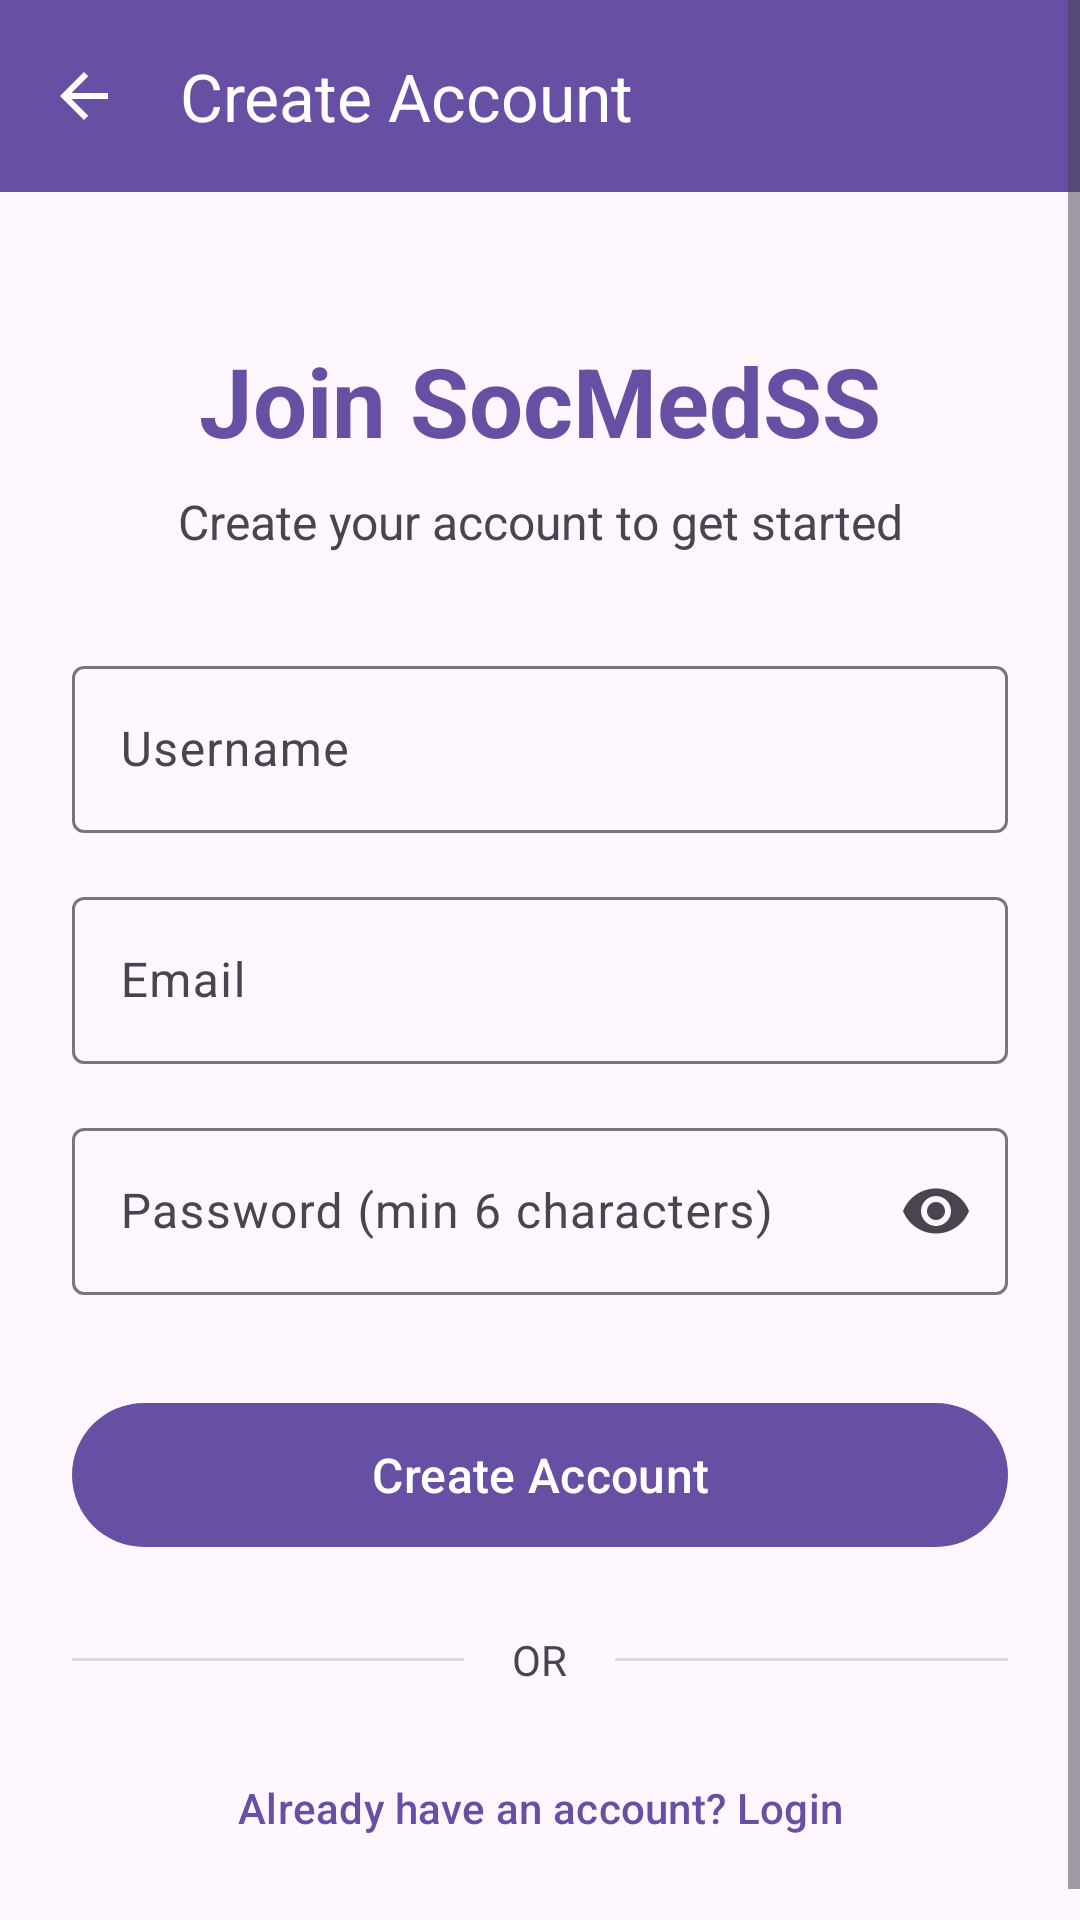

Produce the Android XML layout that renders to this screen, including the resource entries it uses.
<!-- AndroidManifest.xml: activity theme Theme.Socmedss -->
<!-- res/layout/activity_register.xml -->
<?xml version="1.0" encoding="utf-8"?>
<ScrollView
    xmlns:android="http://schemas.android.com/apk/res/android"
    xmlns:app="http://schemas.android.com/apk/res-auto"
    android:layout_width="match_parent"
    android:layout_height="match_parent"
    android:fillViewport="true">

    <androidx.constraintlayout.widget.ConstraintLayout
        android:layout_width="match_parent"
        android:layout_height="wrap_content">

        
        <com.google.android.material.appbar.MaterialToolbar
            android:id="@+id/toolbar"
            android:layout_width="0dp"
            android:layout_height="?attr/actionBarSize"
            android:background="?attr/colorPrimary"
            app:layout_constraintEnd_toEndOf="parent"
            app:layout_constraintStart_toStartOf="parent"
            app:layout_constraintTop_toTopOf="parent"
            app:navigationIcon="@drawable/ic_back"
            app:title="Create Account"
            app:titleTextColor="?attr/colorOnPrimary" />

        <androidx.constraintlayout.widget.ConstraintLayout
            android:layout_width="match_parent"
            android:layout_height="wrap_content"
            android:padding="24dp"
            app:layout_constraintTop_toBottomOf="@id/toolbar">

            
            <TextView
                android:id="@+id/tv_title"
                android:layout_width="wrap_content"
                android:layout_height="wrap_content"
                android:layout_marginTop="24dp"
                android:text="Join SocMedSS"
                android:textColor="?attr/colorPrimary"
                android:textSize="32sp"
                android:textStyle="bold"
                app:layout_constraintEnd_toEndOf="parent"
                app:layout_constraintStart_toStartOf="parent"
                app:layout_constraintTop_toTopOf="parent" />

            <TextView
                android:id="@+id/tv_subtitle"
                android:layout_width="wrap_content"
                android:layout_height="wrap_content"
                android:layout_marginTop="8dp"
                android:text="Create your account to get started"
                android:textAlignment="center"
                android:textSize="16sp"
                app:layout_constraintEnd_toEndOf="parent"
                app:layout_constraintStart_toStartOf="parent"
                app:layout_constraintTop_toBottomOf="@id/tv_title" />

            
            <com.google.android.material.textfield.TextInputLayout
                android:id="@+id/til_username"
                style="@style/Widget.Material3.TextInputLayout.OutlinedBox"
                android:layout_width="0dp"
                android:layout_height="wrap_content"
                android:layout_marginTop="32dp"
                android:hint="Username"
                app:layout_constraintEnd_toEndOf="parent"
                app:layout_constraintStart_toStartOf="parent"
                app:layout_constraintTop_toBottomOf="@id/tv_subtitle">

                <com.google.android.material.textfield.TextInputEditText
                    android:id="@+id/et_username"
                    android:layout_width="match_parent"
                    android:layout_height="wrap_content"
                    android:inputType="textPersonName"
                    android:maxLines="1" />
            </com.google.android.material.textfield.TextInputLayout>

            
            <com.google.android.material.textfield.TextInputLayout
                android:id="@+id/til_email"
                style="@style/Widget.Material3.TextInputLayout.OutlinedBox"
                android:layout_width="0dp"
                android:layout_height="wrap_content"
                android:layout_marginTop="16dp"
                android:hint="Email"
                app:layout_constraintEnd_toEndOf="parent"
                app:layout_constraintStart_toStartOf="parent"
                app:layout_constraintTop_toBottomOf="@id/til_username">

                <com.google.android.material.textfield.TextInputEditText
                    android:id="@+id/et_email"
                    android:layout_width="match_parent"
                    android:layout_height="wrap_content"
                    android:inputType="textEmailAddress"
                    android:maxLines="1" />
            </com.google.android.material.textfield.TextInputLayout>

            
            <com.google.android.material.textfield.TextInputLayout
                android:id="@+id/til_password"
                style="@style/Widget.Material3.TextInputLayout.OutlinedBox"
                android:layout_width="0dp"
                android:layout_height="wrap_content"
                android:layout_marginTop="16dp"
                android:hint="Password (min 6 characters)"
                app:endIconMode="password_toggle"
                app:layout_constraintEnd_toEndOf="parent"
                app:layout_constraintStart_toStartOf="parent"
                app:layout_constraintTop_toBottomOf="@id/til_email">

                <com.google.android.material.textfield.TextInputEditText
                    android:id="@+id/et_password"
                    android:layout_width="match_parent"
                    android:layout_height="wrap_content"
                    android:inputType="textPassword"
                    android:maxLines="1" />
            </com.google.android.material.textfield.TextInputLayout>

            
            <com.google.android.material.button.MaterialButton
                android:id="@+id/btn_register"
                android:layout_width="0dp"
                android:layout_height="56dp"
                android:layout_marginTop="32dp"
                android:text="Create Account"
                android:textSize="16sp"
                app:layout_constraintEnd_toEndOf="parent"
                app:layout_constraintStart_toStartOf="parent"
                app:layout_constraintTop_toBottomOf="@id/til_password" />

            
            <LinearLayout
                android:id="@+id/divider_layout"
                android:layout_width="0dp"
                android:layout_height="wrap_content"
                android:layout_marginTop="24dp"
                android:gravity="center_vertical"
                android:orientation="horizontal"
                app:layout_constraintEnd_toEndOf="parent"
                app:layout_constraintStart_toStartOf="parent"
                app:layout_constraintTop_toBottomOf="@id/btn_register">

                <View
                    android:layout_width="0dp"
                    android:layout_height="1dp"
                    android:layout_weight="1"
                    android:background="?android:attr/dividerHorizontal" />

                <TextView
                    android:layout_width="wrap_content"
                    android:layout_height="wrap_content"
                    android:layout_marginStart="16dp"
                    android:layout_marginEnd="16dp"
                    android:text="OR"
                    android:textColor="?android:attr/textColorSecondary" />

                <View
                    android:layout_width="0dp"
                    android:layout_height="1dp"
                    android:layout_weight="1"
                    android:background="?android:attr/dividerHorizontal" />
            </LinearLayout>

            
            <com.google.android.material.button.MaterialButton
                android:id="@+id/btn_go_to_login"
                style="@style/Widget.Material3.Button.TextButton"
                android:layout_width="wrap_content"
                android:layout_height="wrap_content"
                android:layout_marginTop="16dp"
                android:text="Already have an account? Login"
                android:textSize="14sp"
                app:layout_constraintEnd_toEndOf="parent"
                app:layout_constraintStart_toStartOf="parent"
                app:layout_constraintTop_toBottomOf="@id/divider_layout" />

            
            <ProgressBar
                android:id="@+id/progress_bar"
                android:layout_width="wrap_content"
                android:layout_height="wrap_content"
                android:visibility="gone"
                app:layout_constraintBottom_toBottomOf="parent"
                app:layout_constraintEnd_toEndOf="parent"
                app:layout_constraintStart_toStartOf="parent"
                app:layout_constraintTop_toTopOf="parent" />

        </androidx.constraintlayout.widget.ConstraintLayout>

    </androidx.constraintlayout.widget.ConstraintLayout>
</ScrollView>
<!-- resources referenced by this layout -->
<resources>
  <!-- drawable ic_back (drawable) -->
  <?xml version="1.0" encoding="utf-8"?>
  <vector xmlns:android="http://schemas.android.com/apk/res/android"
      android:width="24dp"
      android:height="24dp"
      android:viewportWidth="24"
      android:viewportHeight="24">
      <path
          android:fillColor="#FFFFFFFF"
          android:pathData="M20,11H7.83l5.59,-5.59L12,4l-8,8 8,8 1.41,-1.41L7.83,13H20v-2z" />
  </vector>
  <style name="Theme.Socmedss" parent="Theme.Material3.Light.NoActionBar" />
</resources>
